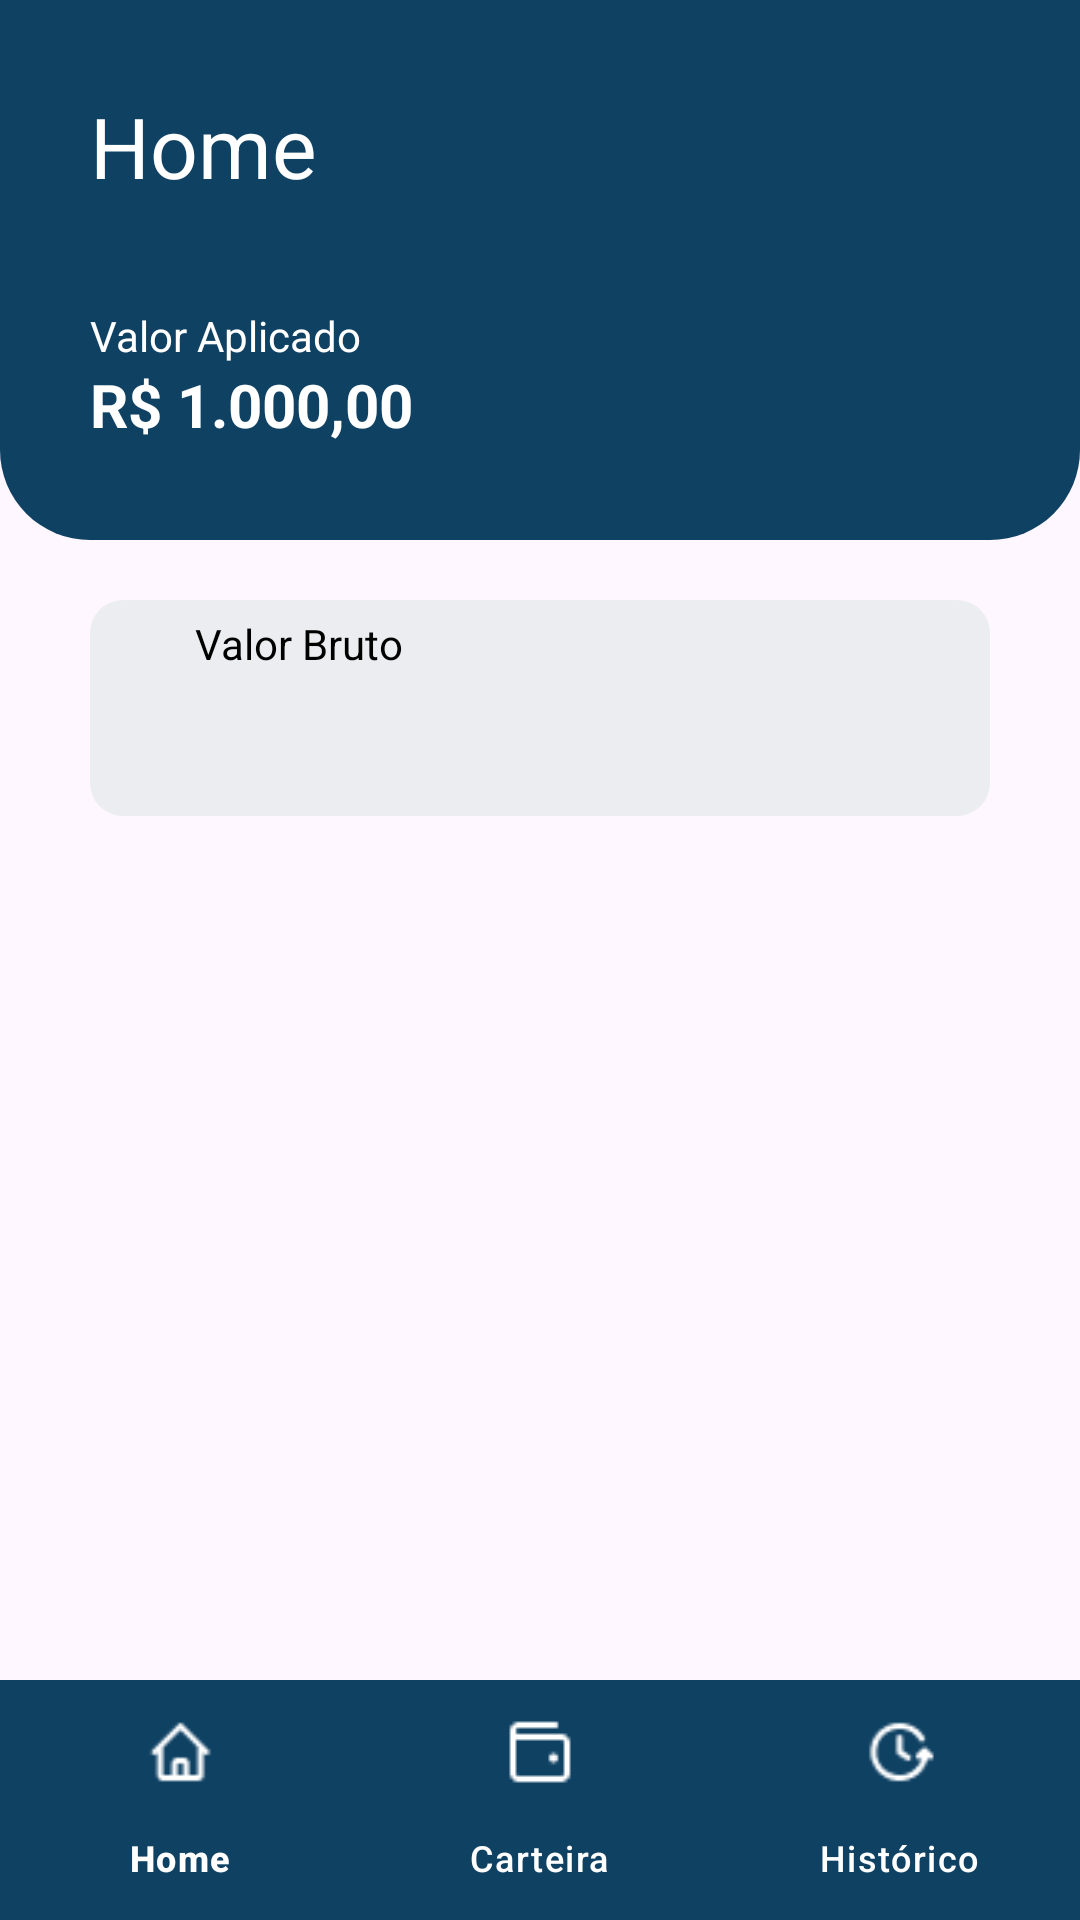

This screen was rendered from an Android layout file. Write that file and the resources it references.
<!-- AndroidManifest.xml: application theme Theme.InvestmentManager -->
<!-- res/layout/home_screen.xml -->
<?xml version="1.0" encoding="utf-8"?>
<LinearLayout xmlns:android="http://schemas.android.com/apk/res/android"
    xmlns:app="http://schemas.android.com/apk/res-auto"
    xmlns:tools="http://schemas.android.com/tools"
    android:layout_width="match_parent"
    android:layout_height="match_parent"
    android:orientation="vertical"
    android:gravity="center_horizontal">

    <RelativeLayout
        android:layout_width="match_parent"
        android:layout_height="180dp">

        <LinearLayout
            android:layout_width="match_parent"
            android:layout_height="180dp"
            android:background="@drawable/header"
            android:orientation="vertical"
            android:paddingHorizontal="30dp">

            <TextView
                android:id="@+id/textView5"
                android:layout_width="wrap_content"
                android:layout_height="wrap_content"
                android:layout_marginTop="25dp"
                android:text="Home"
                android:textColor="@color/white"
                android:textSize="28dp" />

            <TextView
                android:id="@+id/textView6"
                android:layout_width="wrap_content"
                android:layout_height="wrap_content"
                android:text="Valor Aplicado"
                android:textColor="@color/white"
                android:layout_marginTop="35dp"/>

            <TextView
                android:id="@+id/textView7"
                android:layout_width="match_parent"
                android:layout_height="wrap_content"
                android:text="R$ 1.000,00"
                android:textColor="@color/white"
                android:textStyle="bold"
                android:textSize="20dp"/>
        </LinearLayout>
    </RelativeLayout>

    <LinearLayout
        android:id="@+id/content"
        android:layout_width="match_parent"
        android:layout_height="0dp"
        android:layout_weight="1"
        android:orientation="vertical">

        <FrameLayout xmlns:android="http://schemas.android.com/apk/res/android"
            android:layout_width="match_parent"
            android:layout_height="72dp"
            android:layout_marginTop="20dp"
            android:layout_marginLeft="30dp"
            android:layout_marginRight="30dp"
            android:gravity="center_vertical"
            android:background="@drawable/card">

            <TextView
                android:id="@+id/lblValorBruto"
                android:layout_width="wrap_content"
                android:layout_height="wrap_content"
                android:text="Valor Bruto"
                android:textColor="@color/black"
                android:layout_marginLeft="30dp"/>
        </FrameLayout>

    </LinearLayout>

    <com.google.android.material.bottomnavigation.BottomNavigationView
        android:id="@+id/navBar"
        android:layout_width="match_parent"
        android:layout_height="wrap_content"
        android:background="#0F4163"
        app:menu="@menu/bottom_navigation_menu"
        app:itemTextColor="@color/white"
        app:itemIconTint="@color/white"/>

</LinearLayout>
<!-- resources referenced by this layout -->
<resources>
  <!-- drawable card (drawable) -->
  <?xml version="1.0" encoding="utf-8"?>
  <shape xmlns:android="http://schemas.android.com/apk/res/android"
         android:shape="rectangle">
  
      <solid
          android:color="#ECEDF0" >
      </solid>
  
      <padding
          android:left="5dp"
          android:top="5dp"
          android:right="5dp"
          android:bottom="5dp"    >
      </padding>
  
      <corners
          android:radius="11dp"   >
      </corners>
  
  
  </shape>
  <!-- drawable header (drawable) -->
  <?xml version="1.0" encoding="utf-8"?>
  <shape xmlns:android="http://schemas.android.com/apk/res/android"
      android:shape="rectangle">
  
      <solid
          android:color="#0F4163" >
      </solid>
  
      <padding
          android:left="5dp"
          android:top="5dp"
          android:right="5dp"
          android:bottom="5dp"    >
      </padding>
  
      <corners
          android:bottomRightRadius="30dp"
          android:bottomLeftRadius="30dp">
      </corners>
  
  
  </shape>
  <style name="Theme.InvestmentManager" parent="Base.Theme.InvestmentManager" />
  <style name="Base.Theme.InvestmentManager" parent="Theme.Material3.DayNight.NoActionBar">
          
          
      </style>
  <!-- not gathered from this repository: default colours our renderer supplied (Android Studio template values) -->
  <color name="black">#FF000000</color>
  <color name="white">#FFFFFFFF</color>
</resources>
